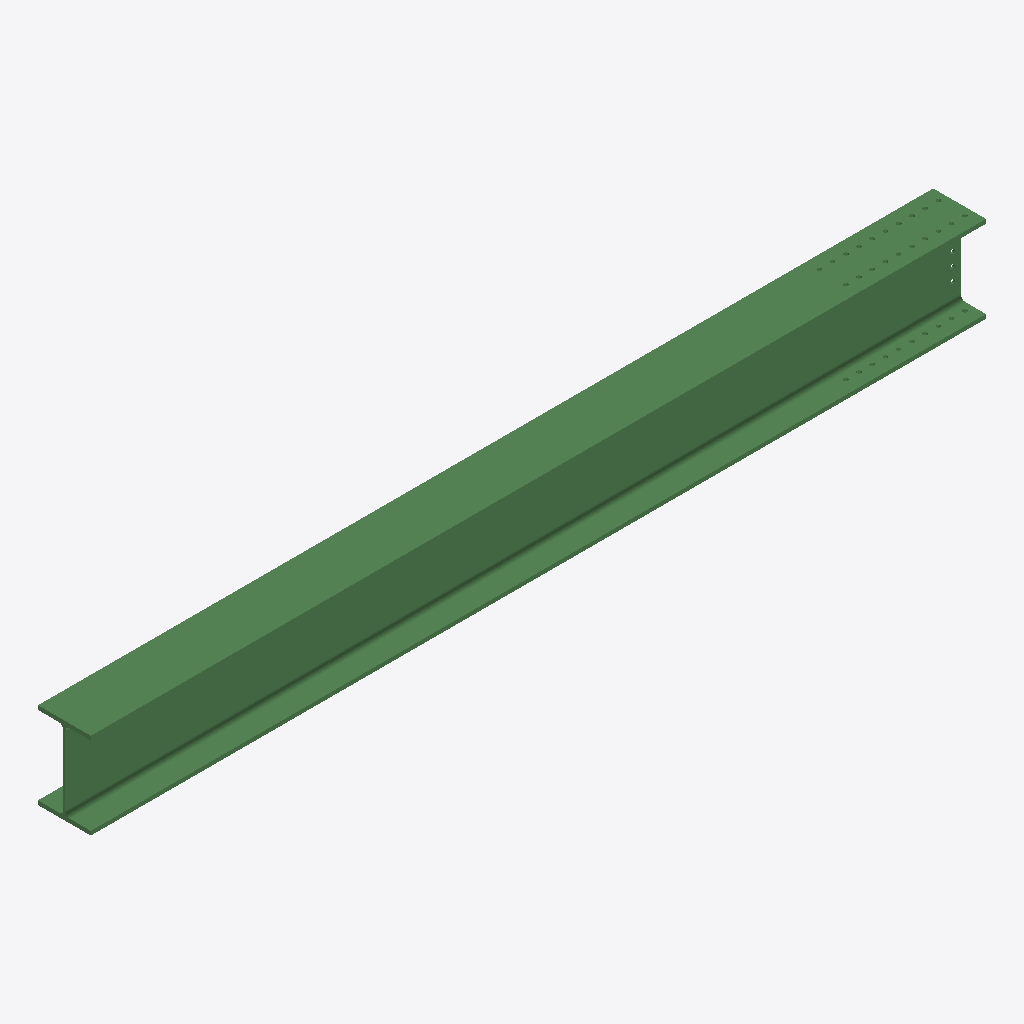
Isometric view of an IFC building model (IFC-SPF (STEP), schema IFC2X3, length unit millimetre), seen from the south-west, elements coloured by IFC class: 1 beam (green).
Extent 5.1 m × 0.3 m × 0.5 m (x, y, z). Storeys (1): Undefined at 0.00 m. Elements (1): 1 IfcBeam.

HEADER;
FILE_DESCRIPTION(('ViewDefinition[AISC_Steel_Detailing]','Option [BaseQuantities:Off]','Option [GridExport:On]','Option [Assemblies:Off]','Option [Bolts:On]','Option [Rebars:On]','Option [PourObjects:Off]','Option [Welds:On]','Option [SurfaceTreatments:On]','Option [LocationBy:0]','Option [ViewColors:Off]','Option [SectionedSpine:Off]','[2 more]'),'2;1');
FILE_NAME('b_284_Qty_1.ifc','2026-05-16T11:53:12',('GIOVANNIPC\\gcorrea'),('Structural Designer'),'IFC Database version: Work','Tekla Structures 2020 Service Pack 5, IFC Export','');
FILE_SCHEMA(('IFC2X3'));
ENDSEC;
DATA;
#37=IFCPROJECT('2G7ZFDNE16yBDU14FA92Me',#5,'Proyecto',$,$,$,$,(#11),#36);
#39=IFCSITE('2xvEzEinjBTea80yOTcujY',#5,'Obra',$,$,#38,$,$,.ELEMENT.,$,$,$,$,$);
#41=IFCBUILDING('0yXVgzUoLBbRAM6ekv8q3g',#5,'Undefined',$,$,#40,$,$,.ELEMENT.,$,$,$);
#43=IFCBUILDINGSTOREY('29hdEUCErFze9E_VIAceOd',#5,'Undefined',$,$,#42,$,$,.ELEMENT.,0.0);
#64=IFCBEAM('1KEezx0if5JRaUDQWpbPKb',#44,'BEAM','HEA500','HEA500',#47,#63,'ID543a8f7b-02ca-454d-b91e-35a833959525');
ENDSEC;
